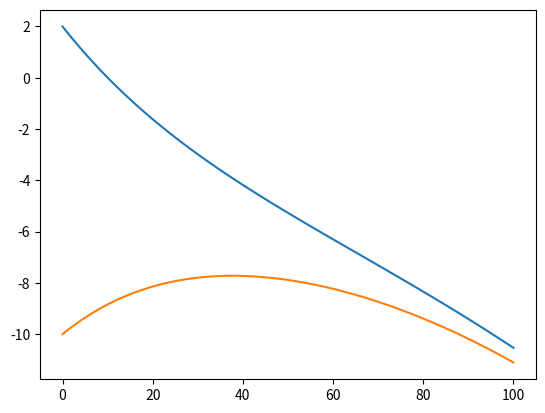

Write the Python code that produced this figure.
# -*- coding: utf-8 -*-
"""
Created on Thu Sep  2 16:20:16 2021

@author: Teerasit
"""

import numpy as np
import matplotlib.pyplot as plt

R = [2]
J = [-10]
a = -1
b = 2
dt = 0.01

for i in range(0,100):
    
    R1 = ((a * R[i] + b * J[i]) * dt) + R[i]
    J1 = ((b * R[i] + a * J[i]) * dt) + J[i]
    
    R.append(R1)
    J.append(J1)
    
plt.plot(R)
plt.plot(J)
plt.show()